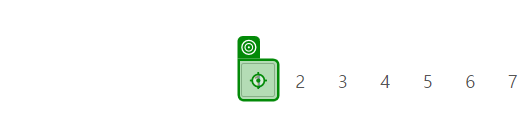
Task: ExtractDataTable
Workflow: Main

Step 1: click

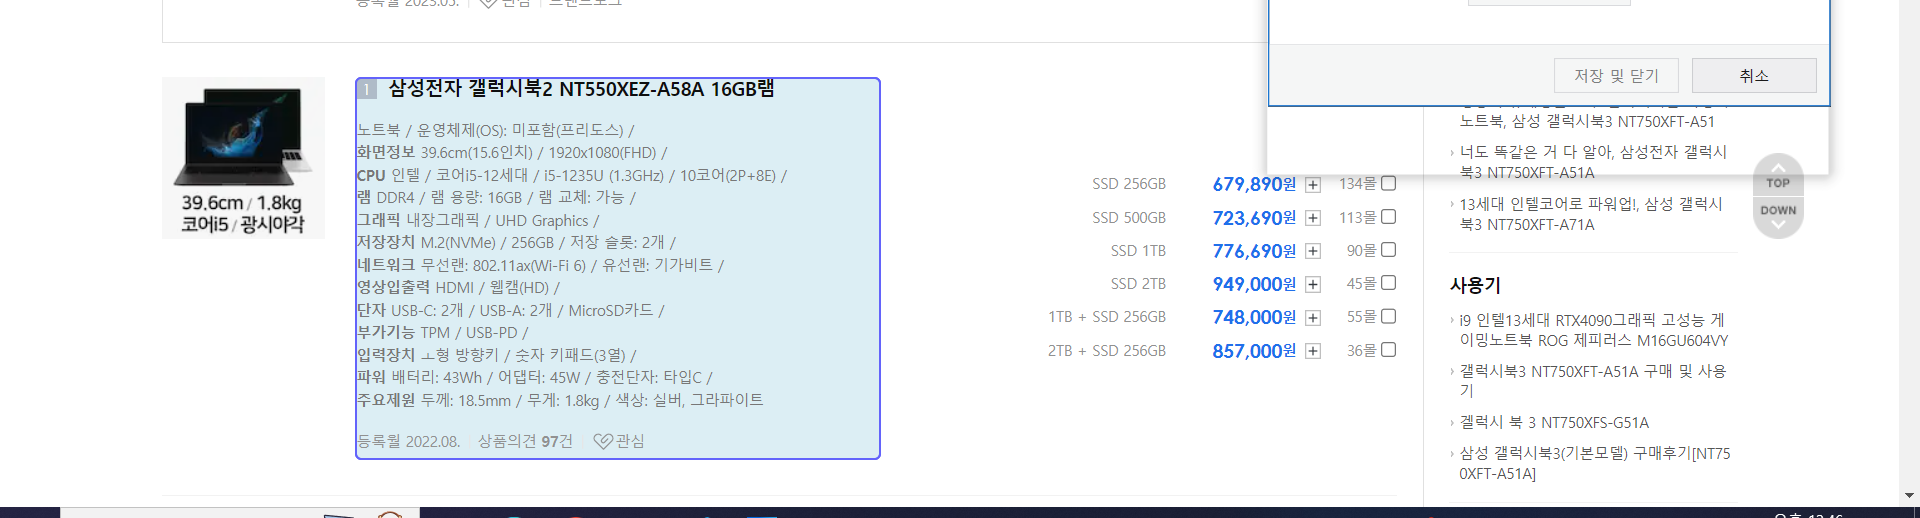
Step 2: get-text